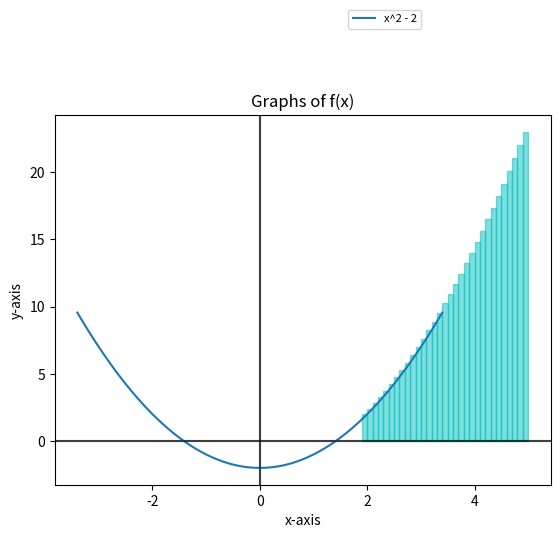

Source code (Python):
# -*- coding: utf-8 -*-

import numpy as np
import matplotlib.pyplot as plt
import sympy as sp
from sympy import sympify, lambdify
from sympy.abc import x

class Function(object):
    
    def __init__(self):
        self.functions = {}
        self.variables = {}
        self.step = {}
        self.fig = plt.figure()
    
    def addVariable(self, name):
        self.variables[name] = []
    
    def addRange(self, variable, minR, maxR, step):
        self.step[variable] = step
        rang = np.arange(minR,maxR+step,step)
        for i in range(len(rang)):
            rang[i] = round(rang[i], int(np.ceil(abs(np.log10(step)))))
        self.variables[variable] = rang
    
    def retrieveRange(self, variable):
        try:
            return self.variables[variable]
        except:
            raise ValueError('Not in Dictionary')
    
    def removeRange(self,variable):
        try:
            del self.variables[variable]
        except:
            raise ValueError('Not in Dictionary')
    
    def lamdifyFunction(self, function):
        myfunction=sympify(function)
        mylambdifiedfunction=lambdify(x,myfunction,'numpy')
        return mylambdifiedfunction
    
    def addFunction(self, function, variable):
        mylambdifiedfunction = self.lamdifyFunction(function)
        self.functions[function] = variable, self.variables[variable], mylambdifiedfunction(self.variables[variable])
    
    def removeFunction(self, function):
        del self.functions[function]
        
    def strFunction(self, function):
        string = str(function)
        i = 0
        while i < len(string):
            if string[i] == '*' and string[i+1] == '*':
                string = string[:i] + '^' + string[i+2:]
                i -= 2
            i += 1
        i = 0
        while i < len(string):
            if string[i] == '*':
                string = string[:i] + string[i+1:]
                i -= 1
            i += 1
        return string
    
    def asymFunction(self, function, ylist):
        step = self.step[self.functions[function][0]]
        step1 = round(step, int(np.ceil(abs(np.log10(step)))))
        maxY, minY = int(1/(step1)), int(-1/(step1))
        ylist[ylist>maxY] = np.inf
        ylist[ylist<minY] = -np.inf
        return ylist
        
    def Graph(self, function = 'NaN', minInd = 0, maxInd = 0):
        if function != 'NaN':
            x,y = list(self.functions[function])[1], list(self.functions[function])[2]
            y = self.asymFunction(function, y)
            plt.plot(x,y, label = self.strFunction(function))
            plt.legend(bbox_to_anchor =(0.75, 1.3), ncol = 2, fontsize = 8)
        if minInd != 0 or maxInd != 0:
            functions = list(self.functions.keys())
            for i in range(minInd, maxInd+1):
                x,y = list(self.functions.values())[i][1], list(self.functions.values())[i][2]
                y = self.asymFunction(function, y)
                plt.plot(x,y, label = self.strFunction(functions[i]))
        plt.xlabel('x-axis')
        plt.ylabel('y-axis')
        plt.title('Graphs of f(x)')
        plt.axhline(y=0, c='k', alpha = 0.5)
        plt.axvline(x=0, c='k', alpha = 0.5)
        plt.legend(bbox_to_anchor =(0.75, 1.3), ncol = 2, fontsize = 8)
        
    def approxZero(self, function, graph = 'off'):
        x,y = list(self.functions[function])[1], list(self.functions[function])[2]
        y = self.asymFunction(function, y)
        x1, y1 = [], []
        step = self.step[self.functions[function][0]]
        for i in range(len(x)):
            if abs(y[i]) < step:
                x1.append(x[i])
                y1.append(y[i])
        if graph == 'on':
            self.Graph(function)
            plt.plot(x1, y1, 'ko', label = 'Zeros of ' + self.strFunction(function))
            plt.xlabel('x-axis')
            plt.ylabel('y-axis')
            plt.axhline(y=0, c='k', alpha = 0.5)
            plt.axvline(x=0, c='k', alpha = 0.5)
            plt.legend(bbox_to_anchor =(0.75, 1.3), ncol = 2, fontsize = 8)
        return 'Zeros of ' + self.strFunction(function) + ' are at ' + str(x1)
            
    
    def approxInter(self, function1, function2, graph = 'off'):
        if (function1 in self.functions) and (function2 in self.functions):
            x,y = list(self.functions[function1])[1][:],list(self.functions[function2])[1][:]
            x1,y1 = list(self.functions[function1])[2][:],list(self.functions[function2])[2][:]
            step1 = self.step[self.functions[function1][0]]
            step2 = self.step[self.functions[function2][0]]
            step = (step1+step2)/2
            values = []
            values1 = []
            values2 = []
            for i in range(len(x1)):
                for j in range(len(y1)):
                    if abs(x1[i]-y1[j]) < step:
                        values.append([i,j,x1[i],y1[j]])
            for l in range(len(values)):
                if abs(x[values[l][0]] - y[values[l][1]]) < step:
                    values1.append((x[values[l][0]] + y[values[l][1]])/2)
                    values2.append((values[l][2] + values[l][3])/2)
            if graph == 'on':
                self.Graph(function1)
                self.Graph(function2)
                plt.plot(values1, values2, 'ko', label = 'Intercepts')
                plt.xlabel('x-axis')
                plt.ylabel('y-axis')
                plt.axhline(y=0, c='k', alpha = 0.5)
                plt.axvline(x=0, c='k', alpha = 0.5)
                plt.legend(bbox_to_anchor =(0.75, 1.3), ncol = 2, fontsize = 8)
            return 'Points of intersection of ' + self.strFunction(function1) + ' and ' + self.strFunction(function2) + ' are ' + str(values1)
        else:
            raise ValueError('Functions not in Dictionary')
    
    def approxExt(self, function, graph = 'off'):
        x = list(self.functions[function])[1][:]
        y = list(self.functions[function])[2][:]
        step = self.step[self.functions[function][0]]
        y1 = sorted(y)
        extrema = []
        x2 = []
        y2 = []
        for i in range(len(y)):
            if abs(y1[0] - y[i]) < step/100:
                extrema.append('Min at '+ str(x[i]))
                x2.append(x[i])
                y2.append(y[i])
            if abs(y1[len(y1)-1] - y[i]) < step/100:
                extrema.append('Max at ' + str(x[i]))
                x2.append(x[i])
                y2.append(y[i])
        if graph == 'on':
            self.Graph(function)
            plt.plot(x2,y2,'ko', label = 'Extremas of ' + self.strFunction(function))
            plt.xlabel('x-axis')
            plt.ylabel('y-axis')
            plt.axhline(y=0, c='k', alpha = 0.5)
            plt.axvline(x=0, c='k', alpha = 0.5)
            plt.legend(bbox_to_anchor =(0.75, 1.3), ncol = 2, fontsize = 8)
        return extrema
    
    def approxDer(self, function, x, graph = 'off'):
        x1 = list(self.functions[function])[1][:]
        step = self.step[self.functions[function][0]]
        mylambdifiedfunction = self.lamdifyFunction(function)
        der = ((mylambdifiedfunction(x+step) - mylambdifiedfunction(x))/(step))
        if graph == 'on':
            self.Graph(function)
            plt.plot(x1, der*(x1-x)+mylambdifiedfunction(x), label = 'Approximate Tangent Line of ' + self.strFunction(function) + ' at x = ' + str(x))
            plt.xlabel('x-axis')
            plt.ylabel('y-axis')
            plt.axhline(y=0, c='k', alpha = 0.5)
            plt.axvline(x=0, c='k', alpha = 0.5)
            plt.legend(bbox_to_anchor =(0.75, 1.3), ncol = 2, fontsize = 8)
        return der
    
    def approxDerNum(self, function, x, graph = 'off'):
        '''https://math.mit.edu/~djk/calculus_beginners/chapter09/section01.html'''
        x1 = list(self.functions[function])[1][:]
        step = self.step[self.functions[function][0]]
        mylambdifiedfunction = self.lamdifyFunction(function)
        def C(function, a, x, step):
            der = (mylambdifiedfunction(x+a*step) - mylambdifiedfunction(x-a*step))/(2*a*step)
            return der
        def D(function, a, x, step):
            der = ((4*C(mylambdifiedfunction, a, x, step)) - C(mylambdifiedfunction, 2*a, x, step))/3
            return der
        def E(function, a, x, step):
            der = (16*D(mylambdifiedfunction, a, x, step) - D(mylambdifiedfunction, 2*a, x, step))/15
            return der
        if graph == 'on':
            self.Graph(function)
            plt.plot(x1, E(function, 1, x, step)*(x1-x)+mylambdifiedfunction(x), label = 'Approximate Tangent Line of ' + self.strFunction(function) + ' at ' + str(x))
            plt.xlabel('x-axis')
            plt.ylabel('y-axis')
            plt.axhline(y=0, c='k', alpha = 0.5)
            plt.axvline(x=0, c='k', alpha = 0.5)
            plt.legend(bbox_to_anchor =(0.75, 1.3), ncol = 2, fontsize = 8)
        return E(function, 1, x, step)
    
    def fDerGraph(self, function, minX = 'NaN', maxX = 'NaN', graph = 'on'):
        x = list(self.functions[function])[1][:]
        x1, y1 = [], []
        if minX == 'NaN' and maxX == 'NaN':
            minX = x[0]
            maxX = x[len(x)-1]
            x1 = x
        else:
            for i in range(len(x)):
                if x[i] <= maxX and x[i] >= minX:
                    x1.append(x[i])
        for i in range(len(x1)):
            y1.append(self.approxDerNum(function, x1[i]))
        y1 = np.array(y1)
        if graph != 'off':
            y1 = self.asymFunction(function, y1)
            plt.plot(x1, y1, label = 'First Derivative Function of ' + self.strFunction(function))
            plt.xlabel('x-axis')
            plt.ylabel('y-axis')
            plt.axhline(y=0, c='k', alpha = 0.5)
            plt.axvline(x=0, c='k', alpha = 0.5)
            plt.legend(bbox_to_anchor =(0.75, 1.3), ncol = 2, fontsize = 8)
        return x1, y1
    
    def approxSDer(self, function, x, graph = 'off'):
        x1,y1 = self.fDerGraph(function, graph = 'off')
        y2, y3 = [], []
        step = self.step[self.functions[function][0]]
        for i in range(len(x1)):
            if abs(x1[i] - x) < step:
                y2.append((y1[i+1]-y1[i-1])/(x1[i+1]-x1[i-1]))
                y3.append(y1[i])
        der, yval = sum(y2)/len(y2), sum(y3)/len(y3)
        if graph == 'on':
            self.fDerGraph(function)
            plt.plot(x1, der*(x1 - x) + yval, label = 'Approximate Second Derivative Tangent Line of ' + self.strFunction(function) + ' at ' + str(x))
            plt.axhline(y=0, c='k', alpha = 0.5)
            plt.axvline(x=0, c='k', alpha = 0.5)
            plt.legend(bbox_to_anchor =(0.75, 1.3), ncol = 2, fontsize = 6)
        return der
            
    
    def sDerGraph(self, function, minX = 'NaN', maxX = 'NaN', graph = 'on'):
        x = list(self.functions[function])[1][:]
        x1, y1, y2 = [], [], []
        if minX == 'NaN' and maxX == 'NaN':
            minX = x[0]
            maxX = x[len(x)-1]
            x1 = x
        x1, y1 = self.fDerGraph(function, minX, maxX, 'off')
        for i in range(1,len(x1)-1):
            y2.append((y1[i+1]-y1[i-1])/(x1[i+1]-x1[i-1]))
        y2 = np.array(y2)
        x2 = x1[1:len(x1)-1]
        if graph != 'off':
            y2 = self.asymFunction(function, y2)
            plt.plot(x2, y2, label = 'Second Derivative Function of ' + self.strFunction(function))
            plt.xlabel('x-axis')
            plt.ylabel('y-axis')
            plt.axhline(y=0, c='k', alpha = 0.5)
            plt.axvline(x=0, c='k', alpha = 0.5)
            plt.legend(bbox_to_anchor =(0.75, 1.3), ncol = 2, fontsize = 8)
        return x2, y2
    
    def fDerTest(self, function, minX = 'NaN', maxX = 'NaN'):
        x = list(self.functions[function])[1][:]
        y = list(self.functions[function])[2][:]
        step = self.step[self.functions[function][0]]
        x1, y1 = [], []
        if minX == 'NaN' and maxX == 'NaN':
            minX = x[0]
            maxX = x[len(x)-1]
            x1 = x
            y1 = y
        else:
            for i in range(len(x)):
                if x[i] <= maxX and x[i] >= minX:
                    x1.append(x[i])
                    y1.append(y[i])
        Ext, Inc, Dec = [],[],[]
        x2, y2 = self.fDerGraph(function, minX, maxX, 'off')
        for i in range(len(x2)):
            if abs(y2[i]) < step:
                Ext.append(i)
        if len(Ext) == 0:
            if y2[0] < 0 and y2[len(y2)-1] < 0:
                Dec.append([minX, maxX])
            elif y2[0] > 0 and y2[len(y2)-1] > 0:
                Inc.append([minX, maxX]-1)
        elif len(Ext) == 1:
            print(y2[Ext[0]+1], y2[len(y2)-1])
            if y2[0] < 0 and y2[Ext[0]-1] < 0:
                Dec.append([x1[0], x1[Ext[0]-1]])
            elif y2[0] > 0 and y2[Ext[0]-1] > 0:
                Inc.append([x1[0], x1[Ext[i]-1]])
            if y2[Ext[0]+1] < 0 and y2[len(y2)-1] < 0:
                Dec.append([x1[Ext[0]-1], x1[len(x1)-1]])
            elif y2[Ext[0]+1] > 0 and y2[len(y2)-1] > 0:
                Inc.append([x1[Ext[0]-1], x1[len(x1)-1]])
        else:
            for i in range(len(Ext)):
                if i == 0:
                    if y2[0] < 0 and y2[Ext[i]-1] < 0:
                        Dec.append([x1[0],x1[Ext[i]]])
                    elif y2[0] > 0 and y2[Ext[i]-1] > 0:
                        Inc.append([x1[0],x1[Ext[i]]])
                elif i == (len(Ext)-1):
                    if y2[Ext[i]] < 0 and y2[len(y2)-1] < 0:
                        Dec.append([x1[Ext[i]],x1[len(y2)-1]])
                    elif y2[Ext[i]] > 0 and y2[len(y2)-1] > 0:
                        Inc.append([x1[Ext[i]],x1[len(y2)-1]])
                else:
                    if y2[Ext[i]+1] < 0 and y2[Ext[i+1]-1] < 0:
                        Dec.append([x1[Ext[i]],x1[Ext[i+1]]])
                    elif y2[Ext[i]+1] > 0 and y2[Ext[i+1]-1] > 0:
                        Inc.append([x1[Ext[i]],x1[Ext[i+1]]])
        Ext1, Inc1, Dec1 = 'Extrema At','f(x) is increasing in the interval(s)','f(x) is decreasing in the interval(s)'
        for item in Ext:
            Ext1 += ' ' + str([x1[item],y1[item]])
        for item in Inc:
            Inc1 += ' ' + str(item)
        for item in Dec:
            Dec1 += ' ' + str(item)
        return Ext1, Inc1, Dec1
                
    def sDerTest(self, function, minX = 'NaN', maxX = 'NaN'):
        x = list(self.functions[function])[1][:]
        y = list(self.functions[function])[2][:]
        step = self.step[self.functions[function][0]]
        x1, y1 = [], []
        if minX == 'NaN' and maxX == 'NaN':
            minX = x[0]
            maxX = x[len(x)-1]
            x1 = x
            y1 = y
        else:
            for i in range(len(x)):
                if x[i] <= maxX and x[i] >= minX:
                    x1.append(x[i])
                    y1.append(y[i])
        Inf, CCU, CCD = [],[],[]
        x2, y2 = self.sDerGraph(function, minX, maxX, 'off')
        for i in range(len(x2)):
            if abs(y2[i]) < step:
                Inf.append(i)
        if len(Inf) == 0:
            if y2[0] < 0 and y2[len(y2)-1] < 0:
                CCD.append([minX, maxX])
            elif y2[0] > 0 and y2[len(y2)-1] > 0:
                CCU.append([minX, maxX])
        elif len(Inf) == 1:
            print(y2[Inf[0]+1], y2[len(y2)-1])
            if y2[0] < 0 and y2[Inf[0]-1] < 0:
                CCD.append([x1[0], x1[Inf[0]-1]])
            elif y2[0] > 0 and y2[Inf[0]-1] > 0:
                CCU.append([x1[0], x1[Inf[0]-1]])
            if y2[Inf[0]+1] < 0 and y2[len(y2)-1] < 0:
                CCD.append([x1[Inf[0]-1], x1[len(x1)-1]])
            elif y2[Inf[0]+1] > 0 and y2[len(y2)-1] > 0:
                CCU.append([x1[Inf[0]-1], x1[len(x1)-1]])
        else:
            for i in range(len(Inf)):
                if i == 0:
                    if y2[0] < 0 and y2[Inf[i]-1] < 0:
                        CCD.append([x1[0],x1[Inf[i]]])
                    elif y2[0] > 0 and y2[Inf[i]-1] > 0:
                        CCU.append([x1[0],x1[Inf[i]]])
                elif i == (len(Inf)-1):
                    if y2[Inf[i]] < 0 and y2[len(y2)-1] < 0:
                        CCD.append([x1[Inf[i]],x1[len(y2)-1]])
                    elif y2[Inf[i]] > 0 and y2[len(y2)-1] > 0:
                        CCU.append([x1[Inf[i]],x1[len(y2)-1]])
                else:
                    if y2[Inf[i]+1] < 0 and y2[Inf[i+1]-1] < 0:
                        CCD.append([x1[Inf[i]],x1[Inf[i+1]]])
                    elif y2[Inf[i]+1] > 0 and y2[Inf[i+1]-1] > 0:
                        CCU.append([x1[Inf[i]],x1[Inf[i+1]]])
        Inf1, CCU1, CCD1 = 'Point of Inflection at', 'f(x) is concave up in the interval(s)', 'f(x) is concave down in the interval(s)'
        for item in Inf:
            Inf1 += ' ' + str([x1[item], y1[item]])
        for item in CCU:
            CCU1 += ' ' + str(item)
        for item in CCD:
            CCD1 += ' ' + str(item)
        return Inf1, CCU1, CCD1
        
    def leftsum(self, function, a, b, graph = 'off'):
        x = list(self.functions[function])[1][:]
        y = list(self.functions[function])[2][:]
        step = self.step[self.functions[function][0]]
        x1, y1 = [], []
        approx = 0
        if x[0] > a or x[len(x)-1] < b:
            return('Enter bounds not in the range of the variable')
        for i in range(len(x)):
            if x[i] <= b and x[i] >= a:
                x1.append(x[i])
                y1.append(y[i])
        for j in range(len(x1)-1):
            approx += step * y1[j]
        if graph == 'on':
            fig = plt.figure()
            ax = fig.add_subplot(111)
            for k in range(len(x1)-1):
                x2 = [x1[k],x1[k],x1[k+1],x1[k+1]]
                y2 = [0,y1[k],y1[k],0]
                ax.fill(x2,y2,'c',edgecolor='c',alpha=0.5)
            plt.axhline(y=0, c='k', alpha = 0.5)
            plt.axvline(x=0, c='k', alpha = 0.5)
            self.Graph(function)
        return 'Approximate left riemann sum of ' + self.strFunction(function) + ' from ' + str(a) + ' to ' + str(b) + ' is ' + str(approx)
    
    def rightsum(self, function, a, b, graph = 'off'):
        x = list(self.functions[function])[1][:]
        y = list(self.functions[function])[2][:]
        step = self.step[self.functions[function][0]]
        x1, y1 = [], []
        approx = 0
        for i in range(len(x)):
            if x[i] <= b+step and x[i] >= a-step:
                x1.append(x[i])
                y1.append(y[i])
        for j in range(1,len(x1)):
            approx += step * y1[j]
        if graph == 'on':
            fig = plt.figure()
            ax = fig.add_subplot(111)
            for k in range(len(x1)-1):
                x2 = [x1[k],x1[k],x1[k+1],x1[k+1]]
                y2 = [0,y1[k+1],y1[k+1],0]
                ax.fill(x2,y2,'c',edgecolor='c',alpha=0.5)
            plt.axhline(y=0, c='k', alpha = 0.5)
            plt.axvline(x=0, c='k', alpha = 0.5)
            self.Graph(function)
        return 'Approximate right riemann sum of ' + self.strFunction(function) + ' from ' + str(a) + ' to ' + str(b) + ' is ' + str(approx)
    
    def trapsum(self, function, a, b, graph = 'off'):
        x = list(self.functions[function])[1][:]
        y = list(self.functions[function])[2][:]
        step = self.step[self.functions[function][0]]
        x1, y1 = [], []
        approx = 0
        for i in range(len(x)):
            if x[i] <= b+step and x[i] >= a-step:
                x1.append(x[i])
                y1.append(y[i])
        for j in range(1,len(x1)-1):
            approx += step * (y1[j] + y1[j+1])/2
        if graph == 'on':
            fig = plt.figure()
            ax = fig.add_subplot(111)
            for k in range(len(x1)-1):
                x2 = [x1[k],x1[k],x1[k+1],x1[k+1]]
                y2 = [0,y1[k],y1[k+1],0]
                ax.fill(x2,y2,'c',edgecolor='c',alpha=0.5)
            plt.axhline(y=0, c='k', alpha = 0.5)
            plt.axvline(x=0, c='k', alpha = 0.5)
            self.Graph(function)
        return 'Approximate trapezoidal riemann sum of ' + self.strFunction(function) + ' from ' + str(a) + ' to ' + str(b) + ' is ' + str(approx)
    
    def __str__(self):
        return str(self.functions)



c = Function()
c.addVariable('x')
c.addVariable('a')
c.addRange('x',-5.0, 5.0,0.1)
c.addFunction(x, 'x')
c.addFunction(x**2-2,'x')
c.addFunction(x**3-2,'x')
c.addFunction(x**4,'x')
c.addFunction(sp.cos(x),'x')
c.addFunction(sp.sin(x),'x')
c.addFunction(sp.tan(x),'x')
#print(c.approxSDer(x**3-2, 3, 'on'))
c.rightsum(x**2-2, 2, 5, 'on')
